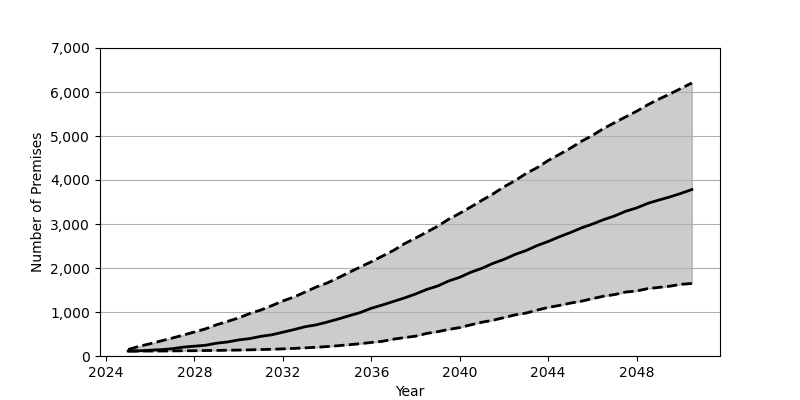

Values plotted in this chart, from the file beside it:
Date, Low, Base, High
2025-01, 111.0, 113.0, 149.0
2025-07, 112.0, 118.0, 220.0
2026-01, 113.0, 132.0, 280.0
2026-07, 114.0, 145.0, 344.0
2027-01, 116.0, 166.0, 408.0
2027-07, 119.0, 202.0, 476.0
2028-01, 120.0, 223.0, 546.0
2028-07, 124.0, 244.0, 617.0
2029-01, 127.0, 291.0, 710.0
2029-07, 131.0, 319.0, 787.0
2030-01, 135.0, 366.0, 866.0
2030-07, 140.0, 395.0, 964.0
2031-01, 147.0, 447.0, 1045
2031-07, 153.0, 482.0, 1144
2032-01, 162.0, 541.0, 1252
2032-07, 173.0, 600.0, 1340
2033-01, 185.0, 665.0, 1453
2033-07, 198.0, 707.0, 1566
2034-01, 215.0, 771.0, 1659
2034-07, 234.0, 840.0, 1776
2035-01, 256.0, 915.0, 1903
2035-07, 280.0, 987.0, 2022
2036-01, 308.0, 1085, 2142
2036-07, 334.0, 1159, 2270
2037-01, 383.0, 1240, 2400
2037-07, 418.0, 1319, 2552
2038-01, 451.0, 1409, 2680
2038-07, 512.0, 1511, 2814
2039-01, 552.0, 1591, 2949
2039-07, 604.0, 1704, 3108
2040-01, 646.0, 1789, 3243
2040-07, 708.0, 1903, 3387
2041-01, 768.0, 1993, 3538
2041-07, 812.0, 2104, 3682
2042-01, 873.0, 2196, 3845
2042-07, 934.0, 2307, 3984
2043-01, 976.0, 2397, 4148
2043-07, 1042, 2509, 4280
2044-01, 1104, 2603, 4443
2044-07, 1148, 2708, 4580
2045-01, 1202, 2805, 4722
2045-07, 1245, 2910, 4878
2046-01, 1304, 2998, 5013
2046-07, 1358, 3097, 5168
2047-01, 1396, 3182, 5303
2047-07, 1453, 3288, 5433
2048-01, 1478, 3365, 5563
2048-07, 1531, 3468, 5709
2049-01, 1559, 3544, 5837
2049-07, 1586, 3614, 5954
2050-01, 1629, 3695, 6080
2050-07, 1648, 3783, 6205
